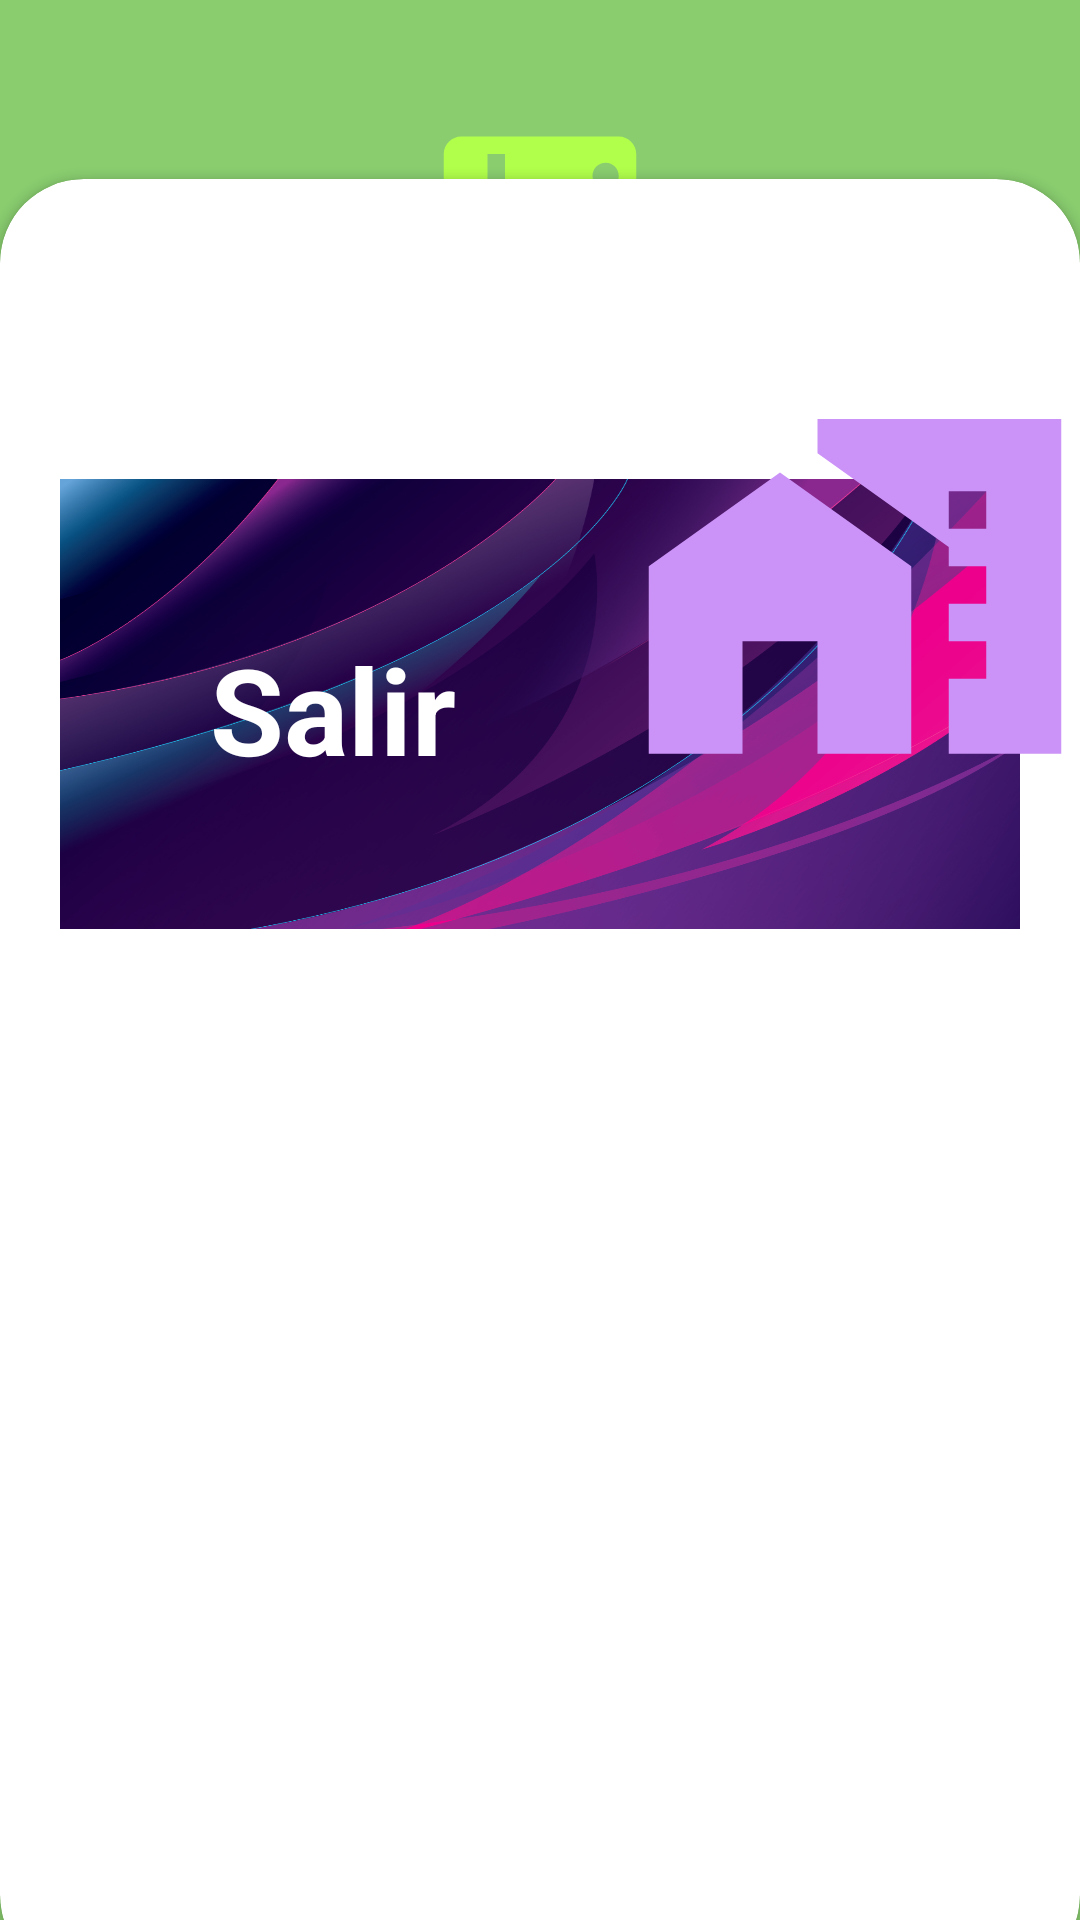

The Android layout XML behind this screen, and the referenced resources:
<!-- AndroidManifest.xml: application theme Theme.AppFE -->
<!-- res/layout/juegoparejas.xml -->
<?xml version="1.0" encoding="utf-8"?>
<RelativeLayout xmlns:android="http://schemas.android.com/apk/res/android"
    android:layout_width="match_parent"
    android:layout_height="match_parent"
    xmlns:app="http://schemas.android.com/apk/res-auto"
    android:background="@drawable/fondo5">
    <RelativeLayout
        android:layout_width="match_parent"
        android:layout_height="match_parent"
        android:background="#57BC32"
        android:alpha="0.7"/>
    <LinearLayout
        android:layout_width="match_parent"
        android:layout_height="wrap_content"
        android:orientation="vertical"
        android:gravity="center"
        android:padding="28dp">
        <ImageView
            android:layout_width="100dp"
            android:layout_height="70dp"
            android:src="@drawable/baseline_videogame_asset_24"
            />

        <TextView
            android:layout_width="wrap_content"
            android:layout_height="wrap_content"
            android:text="Leccion"
            android:textStyle="bold"
            android:fontFamily="sans-serif-medium"
            android:textSize="32sp"
            android:textColor="@color/white"/>


        <View
            android:layout_width="wrap_content"
            android:layout_height="30dp" />

    </LinearLayout>

    <androidx.cardview.widget.CardView
        android:layout_width="match_parent"
        android:layout_height="600dp"
        android:layout_alignParentBottom="true"
        app:cardCornerRadius="28dp"
        android:layout_marginBottom="-20dp"
        android:layout_centerVertical="true"
        android:layout_alignParentEnd="true">

        <LinearLayout
            android:layout_width="match_parent"
            android:layout_height="match_parent"
            android:orientation="vertical">
            <View
                android:layout_width="wrap_content"
                android:layout_height="40dp" />

            <GridView xmlns:android="http://schemas.android.com/apk/res/android"
                android:id="@+id/gridView"
                android:numColumns="4"
                android:verticalSpacing="10dp"
                android:horizontalSpacing="10dp"
                android:stretchMode="columnWidth"
                android:gravity="center"
                android:layout_width="match_parent"
                android:layout_height="wrap_content">

            </GridView>

            <View
                android:layout_width="wrap_content"
                android:layout_height="40dp" />

            <RelativeLayout
                android:layout_width="match_parent"
                android:layout_height="190dp">
                <RelativeLayout
                    android:layout_width="match_parent"
                    android:layout_height="150dp"
                    android:background="@drawable/fondo4"
                    android:layout_margin="20dp">

                    <TextView
                        android:layout_width="wrap_content"
                        android:layout_height="wrap_content"
                        android:padding="50dp"
                        android:text="Salir"
                        android:textColor="@color/white"
                        android:textSize="40sp"
                        android:textStyle="bold" />

                    <Button
                        android:id="@+id/salirmenu"
                        android:layout_width="wrap_content"
                        android:layout_height="wrap_content"
                        android:layout_alignParentRight="true"
                        android:background="#00000000"
                        android:padding="160dp"
                        android:text="Ver" />

                </RelativeLayout>

                <ImageView
                    android:layout_width="150dp"
                    android:layout_height="150dp"
                    android:src="@drawable/home_icon"
                    android:backgroundTint="@color/black"
                    android:layout_marginTop="-20dp"
                    android:layout_alignParentRight="true"/>

            </RelativeLayout>

        </LinearLayout>


    </androidx.cardview.widget.CardView>

</RelativeLayout>
<!-- resources referenced by this layout -->
<resources>
  <color name="black">#FF000000</color>
  <color name="white">#FFFFFFFF</color>
  <!-- drawable baseline_videogame_asset_24 (drawable) -->
  <vector xmlns:android="http://schemas.android.com/apk/res/android" android:height="24dp" android:tint="#B1FF4B" android:viewportHeight="24" android:viewportWidth="24" android:width="24dp">
        
      <path android:fillColor="@android:color/white" android:pathData="M21,6L3,6c-1.1,0 -2,0.9 -2,2v8c0,1.1 0.9,2 2,2h18c1.1,0 2,-0.9 2,-2L23,8c0,-1.1 -0.9,-2 -2,-2zM11,13L8,13v3L6,16v-3L3,13v-2h3L6,8h2v3h3v2zM15.5,15c-0.83,0 -1.5,-0.67 -1.5,-1.5s0.67,-1.5 1.5,-1.5 1.5,0.67 1.5,1.5 -0.67,1.5 -1.5,1.5zM19.5,12c-0.83,0 -1.5,-0.67 -1.5,-1.5S18.67,9 19.5,9s1.5,0.67 1.5,1.5 -0.67,1.5 -1.5,1.5z"/>
      
  </vector>
  <!-- drawable fondo4: jpg bitmap (drawable, 285504 bytes) -->
  <!-- drawable home_icon (drawable) -->
  <vector xmlns:android="http://schemas.android.com/apk/res/android" android:height="24dp" android:tint="#CB93F8" android:viewportHeight="24" android:viewportWidth="24" android:width="24dp">
        
      <path android:fillColor="@android:color/white" android:pathData="M1,11l0,10l5,0l0,-6l4,0l0,6l5,0l0,-10l-7,-5z"/>
        
      <path android:fillColor="@android:color/white" android:pathData="M10,3v1.97l7,5V11h2v2h-2v2h2v2h-2v4h6V3H10zM19,9h-2V7h2V9z"/>
      
  </vector>
  <style name="Theme.AppFE" parent="Base.Theme.AppFE" />
  <style name="Base.Theme.AppFE" parent="Theme.Material3.DayNight.NoActionBar">
          <item name="colorPrimary">@color/primario</item>
          <item name="colorPrimaryVariant">@color/primario</item>
          <item name="colorOnPrimary">@color/white</item>
          <item name="colorSecondary">@color/secundario</item>
          <item name="colorSecondaryVariant">@color/secundario</item>
          <item name="colorOnSecondary">@color/white</item>
          <item name="android:statusBarColor">@color/primario</item>
  
          
          
      </style>
  <color name="primario">#673AB7</color>
  <color name="secundario">#552D9E</color>
</resources>
